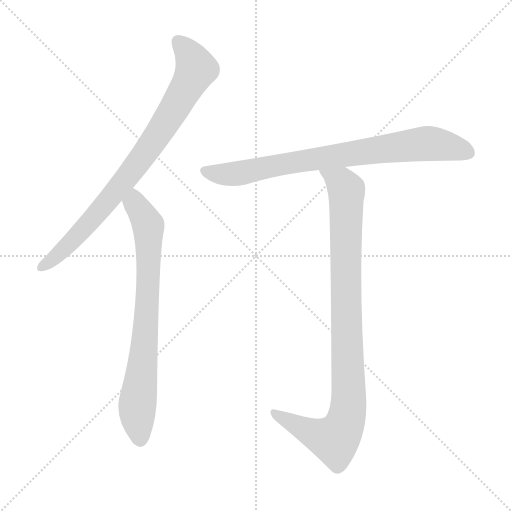
t = 0.00 s
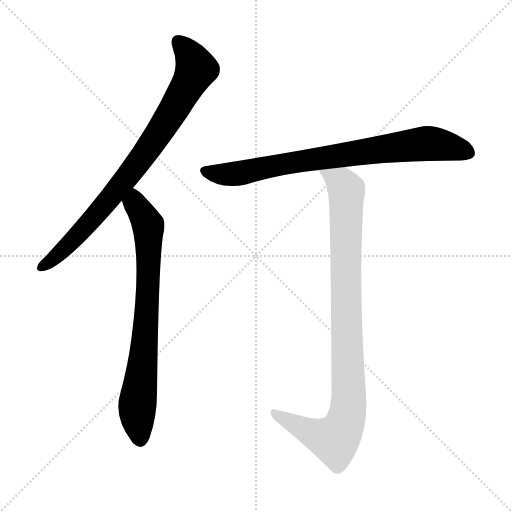
t = 2.68 s
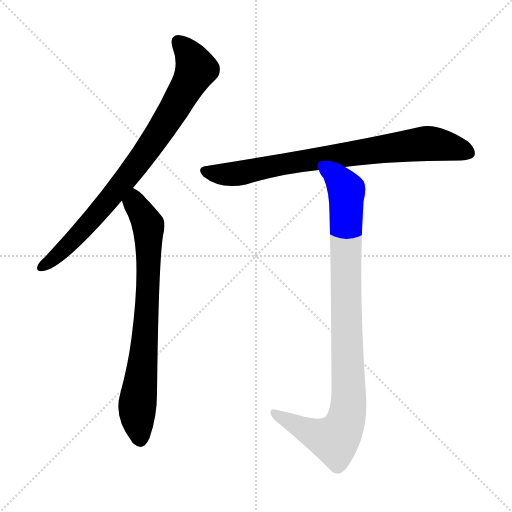
t = 2.86 s
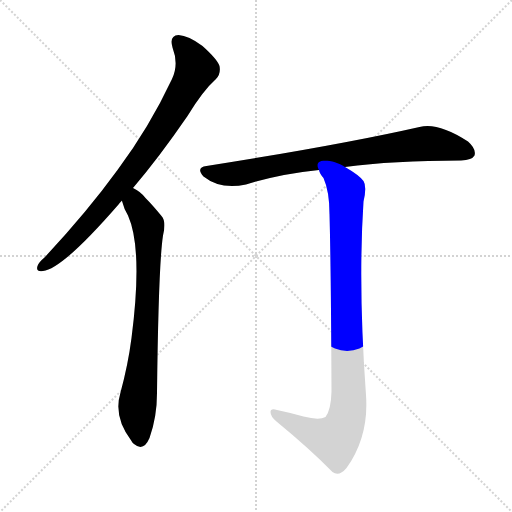
t = 3.04 s
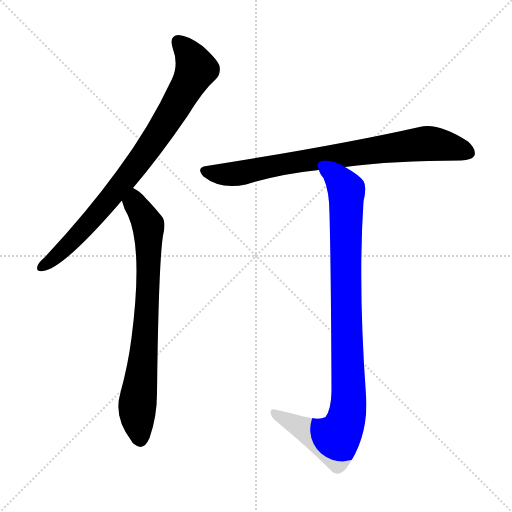
t = 3.23 s
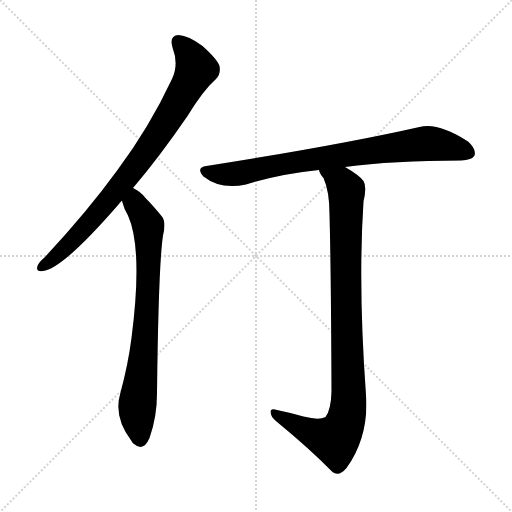
t = 3.71 s

The animated SVG that drew these frames (rendered in a browser with its animation timeline set to each time). Animation: 4 CSS @keyframes rules; one cycle of 3.71 s.

<svg version="1.1" viewBox="0 0 1024 1024" xmlns="http://www.w3.org/2000/svg">
  <g stroke="lightgray" stroke-dasharray="1,1" stroke-width="1" transform="scale(4, 4)">
    <line x1="0" y1="0" x2="256" y2="256"></line>
    <line x1="256" y1="0" x2="0" y2="256"></line>
    <line x1="128" y1="0" x2="128" y2="256"></line>
    <line x1="0" y1="128" x2="256" y2="128"></line>
  </g>
<g transform="scale(1, -1) translate(0, -900)">
   <style type="text/css">
    @keyframes keyframes0 {
      from {
       stroke: blue;
       stroke-dashoffset: 822;
       stroke-width: 128;
       }
       73% {
       animation-timing-function: step-end;
       stroke: blue;
       stroke-dashoffset: 0;
       stroke-width: 128;
       }
       to {
       stroke: black;
       stroke-width: 1024;
       }
       }
       #make-me-a-hanzi-animation-0 {
         animation: keyframes0 0.918945s both;
         animation-delay: 0.000000s;
         animation-timing-function: linear;
       }
    @keyframes keyframes1 {
      from {
       stroke: blue;
       stroke-dashoffset: 759;
       stroke-width: 128;
       }
       71% {
       animation-timing-function: step-end;
       stroke: blue;
       stroke-dashoffset: 0;
       stroke-width: 128;
       }
       to {
       stroke: black;
       stroke-width: 1024;
       }
       }
       #make-me-a-hanzi-animation-1 {
         animation: keyframes1 0.867676s both;
         animation-delay: 0.918945s;
         animation-timing-function: linear;
       }
    @keyframes keyframes2 {
      from {
       stroke: blue;
       stroke-dashoffset: 789;
       stroke-width: 128;
       }
       72% {
       animation-timing-function: step-end;
       stroke: blue;
       stroke-dashoffset: 0;
       stroke-width: 128;
       }
       to {
       stroke: black;
       stroke-width: 1024;
       }
       }
       #make-me-a-hanzi-animation-2 {
         animation: keyframes2 0.892090s both;
         animation-delay: 1.786621s;
         animation-timing-function: linear;
       }
    @keyframes keyframes3 {
      from {
       stroke: blue;
       stroke-dashoffset: 956;
       stroke-width: 128;
       }
       76% {
       animation-timing-function: step-end;
       stroke: blue;
       stroke-dashoffset: 0;
       stroke-width: 128;
       }
       to {
       stroke: black;
       stroke-width: 1024;
       }
       }
       #make-me-a-hanzi-animation-3 {
         animation: keyframes3 1.027995s both;
         animation-delay: 2.678711s;
         animation-timing-function: linear;
       }
</style>
<path d="M 266.0 524.0 Q 318.0 585.0 375.0 668.0 Q 406.0 719.0 432.0 742.0 Q 442.0 752.0 439.0 768.0 Q 435.0 781.0 405.0 808.0 Q 377.0 829.0 357.0 830.0 Q 338.0 829.0 345.0 805.0 Q 358.0 771.0 344.0 742.0 Q 299.0 646.0 235.0 560.0 Q 174.0 476.0 89.0 385.0 Q 77.0 375.0 75.0 368.0 Q 71.0 356.0 86.0 358.0 Q 125.0 362.0 237.0 491.0 Q 240.0 495.0 244.0 499.0 L 266.0 524.0 Z" fill="lightgray"></path> 
<path d="M 244.0 499.0 Q 243.0 499.0 244.0 498.0 Q 248.0 482.0 256.0 469.0 Q 286.0 402.0 263.0 224.0 Q 256.0 170.0 241.0 115.0 Q 226.0 66.0 263.0 18.0 Q 264.0 15.0 268.0 12.0 Q 287.0 -4.0 299.0 24.0 Q 314.0 66.0 314.0 114.0 Q 317.0 370.0 326.0 429.0 Q 333.0 457.0 323.0 468.0 Q 305.0 490.0 291.0 504.0 Q 281.0 517.0 266.0 524.0 C 241.0 540.0 235.0 528.0 244.0 499.0 Z" fill="lightgray"></path> 
<path d="M 690.0 566.0 Q 786.0 579.0 922.0 579.0 Q 944.0 580.0 949.0 589.0 Q 953.0 602.0 936.0 617.0 Q 876.0 656.0 839.0 646.0 Q 680.0 610.0 413.0 568.0 Q 391.0 565.0 407.0 547.0 Q 441.0 520.0 492.0 531.0 Q 559.0 552.0 638.0 560.0 L 690.0 566.0 Z" fill="lightgray"></path> 
<path d="M 607.0 67.0 Q 583.0 74.0 554.0 80.0 Q 541.0 84.0 541.0 76.0 Q 541.0 67.0 553.0 57.0 Q 620.0 2.0 665.0 -44.0 Q 678.0 -54.0 693.0 -36.0 Q 738.0 27.0 732.0 110.0 Q 716.0 330.0 727.0 497.0 Q 734.0 527.0 727.0 538.0 Q 718.0 550.0 690.0 566.0 C 665.0 582.0 624.0 586.0 638.0 560.0 Q 639.0 553.0 647.0 544.0 Q 659.0 517.0 659.0 472.0 Q 662.0 364.0 663.0 117.0 Q 662.0 80.0 651.0 66.0 Q 638.0 59.0 607.0 67.0 Z" fill="lightgray"></path> 
      <clipPath id="make-me-a-hanzi-clip-0">
      <path d="M 266.0 524.0 Q 318.0 585.0 375.0 668.0 Q 406.0 719.0 432.0 742.0 Q 442.0 752.0 439.0 768.0 Q 435.0 781.0 405.0 808.0 Q 377.0 829.0 357.0 830.0 Q 338.0 829.0 345.0 805.0 Q 358.0 771.0 344.0 742.0 Q 299.0 646.0 235.0 560.0 Q 174.0 476.0 89.0 385.0 Q 77.0 375.0 75.0 368.0 Q 71.0 356.0 86.0 358.0 Q 125.0 362.0 237.0 491.0 Q 240.0 495.0 244.0 499.0 L 266.0 524.0 Z" fill="lightgray"></path>
      </clipPath>
      <path clip-path="url(#make-me-a-hanzi-clip-0)" d="M 357.0 814.0 L 381.0 788.0 L 391.0 759.0 L 346.0 678.0 L 295.0 600.0 L 214.0 495.0 L 144.0 417.0 L 85.0 368.0 " fill="none" id="make-me-a-hanzi-animation-0" stroke-dasharray="694 1388" stroke-linecap="round"></path>

      <clipPath id="make-me-a-hanzi-clip-1">
      <path d="M 244.0 499.0 Q 243.0 499.0 244.0 498.0 Q 248.0 482.0 256.0 469.0 Q 286.0 402.0 263.0 224.0 Q 256.0 170.0 241.0 115.0 Q 226.0 66.0 263.0 18.0 Q 264.0 15.0 268.0 12.0 Q 287.0 -4.0 299.0 24.0 Q 314.0 66.0 314.0 114.0 Q 317.0 370.0 326.0 429.0 Q 333.0 457.0 323.0 468.0 Q 305.0 490.0 291.0 504.0 Q 281.0 517.0 266.0 524.0 C 241.0 540.0 235.0 528.0 244.0 499.0 Z" fill="lightgray"></path>
      </clipPath>
      <path clip-path="url(#make-me-a-hanzi-clip-1)" d="M 267.0 515.0 L 270.0 493.0 L 295.0 453.0 L 297.0 440.0 L 292.0 240.0 L 274.0 74.0 L 280.0 21.0 " fill="none" id="make-me-a-hanzi-animation-1" stroke-dasharray="631 1262" stroke-linecap="round"></path>

      <clipPath id="make-me-a-hanzi-clip-2">
      <path d="M 690.0 566.0 Q 786.0 579.0 922.0 579.0 Q 944.0 580.0 949.0 589.0 Q 953.0 602.0 936.0 617.0 Q 876.0 656.0 839.0 646.0 Q 680.0 610.0 413.0 568.0 Q 391.0 565.0 407.0 547.0 Q 441.0 520.0 492.0 531.0 Q 559.0 552.0 638.0 560.0 L 690.0 566.0 Z" fill="lightgray"></path>
      </clipPath>
      <path clip-path="url(#make-me-a-hanzi-clip-2)" d="M 411.0 557.0 L 467.0 552.0 L 618.0 581.0 L 850.0 613.0 L 885.0 610.0 L 937.0 595.0 " fill="none" id="make-me-a-hanzi-animation-2" stroke-dasharray="661 1322" stroke-linecap="round"></path>

      <clipPath id="make-me-a-hanzi-clip-3">
      <path d="M 607.0 67.0 Q 583.0 74.0 554.0 80.0 Q 541.0 84.0 541.0 76.0 Q 541.0 67.0 553.0 57.0 Q 620.0 2.0 665.0 -44.0 Q 678.0 -54.0 693.0 -36.0 Q 738.0 27.0 732.0 110.0 Q 716.0 330.0 727.0 497.0 Q 734.0 527.0 727.0 538.0 Q 718.0 550.0 690.0 566.0 C 665.0 582.0 624.0 586.0 638.0 560.0 Q 639.0 553.0 647.0 544.0 Q 659.0 517.0 659.0 472.0 Q 662.0 364.0 663.0 117.0 Q 662.0 80.0 651.0 66.0 Q 638.0 59.0 607.0 67.0 Z" fill="lightgray"></path>
      </clipPath>
      <path clip-path="url(#make-me-a-hanzi-clip-3)" d="M 645.0 558.0 L 684.0 533.0 L 693.0 512.0 L 695.0 73.0 L 683.0 37.0 L 669.0 20.0 L 629.0 32.0 L 549.0 73.0 " fill="none" id="make-me-a-hanzi-animation-3" stroke-dasharray="828 1656" stroke-linecap="round"></path>

</g>
</svg>
